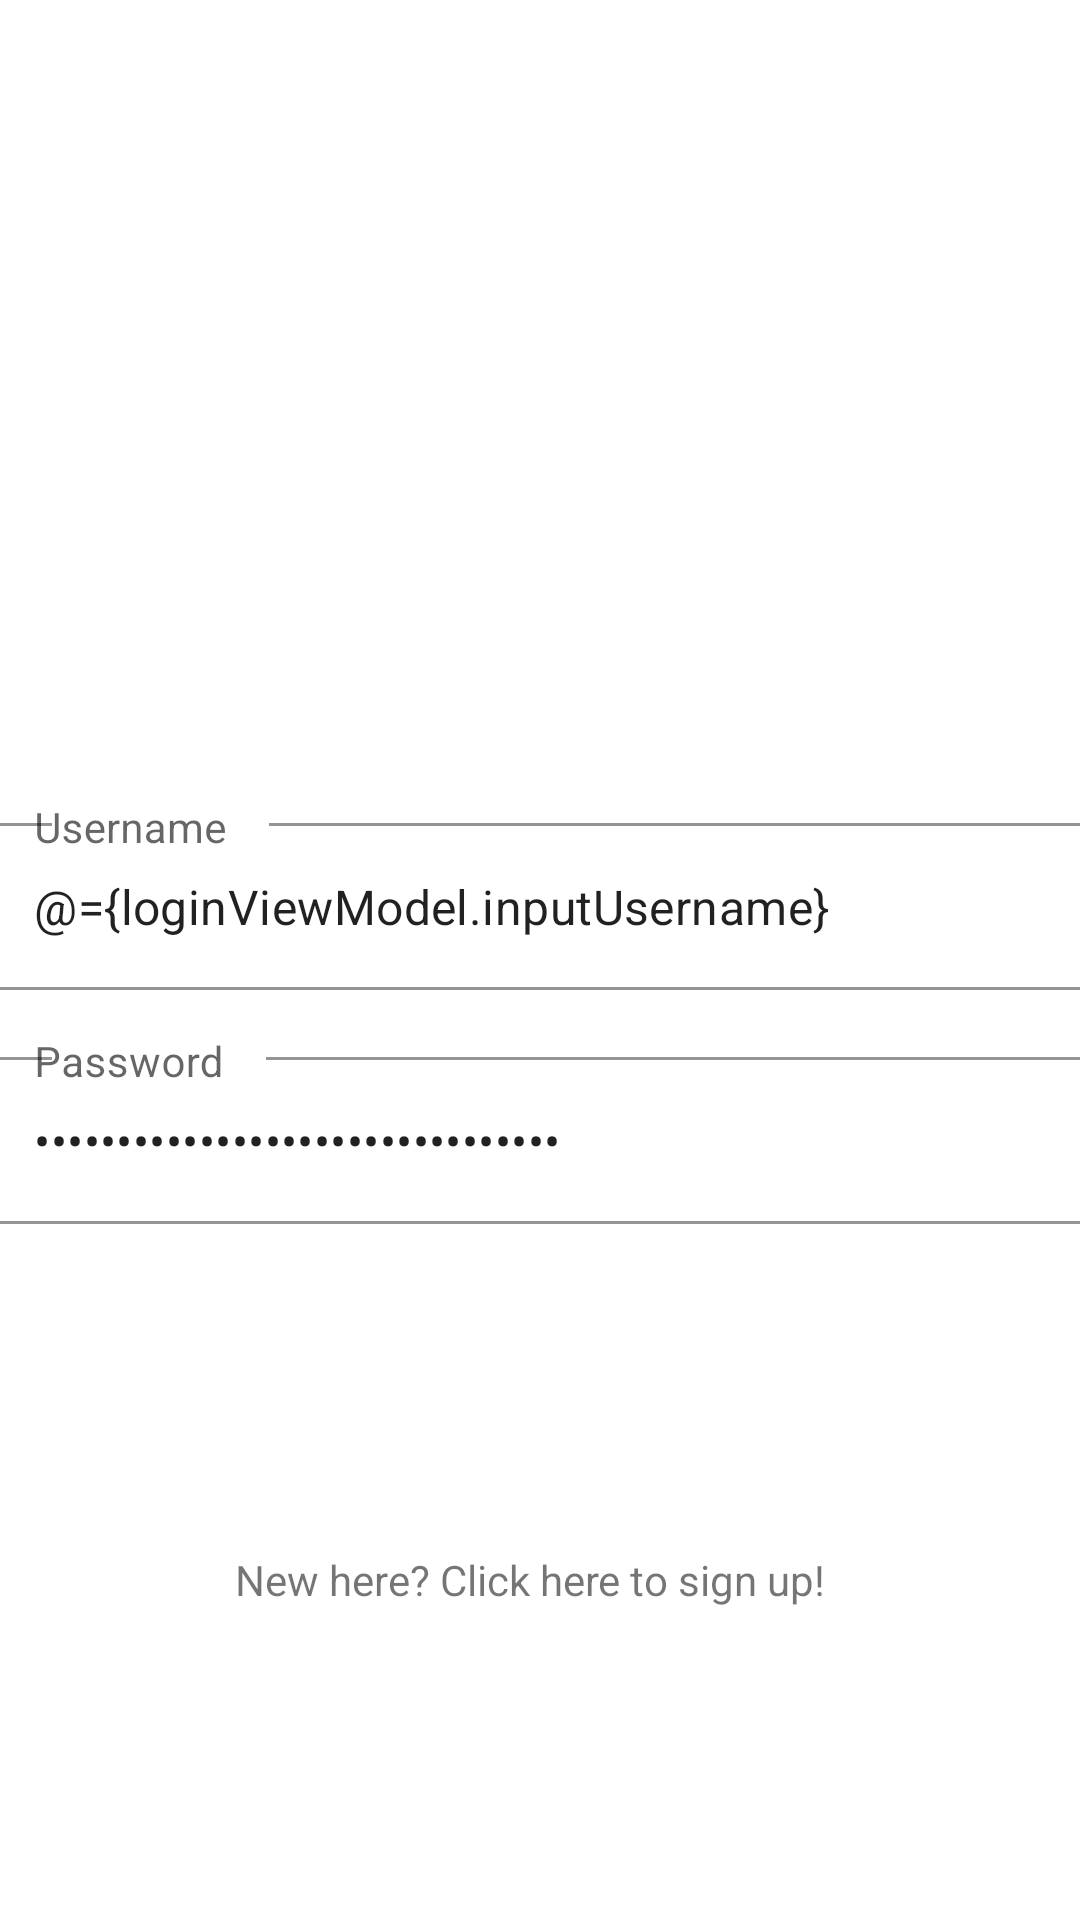

This screen was rendered from an Android layout file. Write that file and the resources it references.
<!-- AndroidManifest.xml: application theme Theme.RideSafe -->
<!-- res/layout/fragment_login.xml -->
<?xml version="1.0" encoding="utf-8"?>
<layout xmlns:android="http://schemas.android.com/apk/res/android"
    xmlns:tools="http://schemas.android.com/tools"
    xmlns:app="http://schemas.android.com/apk/res-auto"
    tools:context="com.example.ridesafe.login.LoginFragment">

    <data>
        <variable
            name="loginViewModel"
            type="com.example.ridesafe.login.LoginViewModel" />
    </data>

<androidx.constraintlayout.widget.ConstraintLayout
    android:layout_width="match_parent"
    android:layout_height="match_parent"
    android:background="#FFFFFF">


    <ImageView
        android:id="@+id/login_logo"
        android:layout_width="252dp"
        android:layout_height="252dp"
        android:layout_marginStart="80dp"
        android:layout_marginTop="16dp"
        android:layout_marginEnd="80dp"
        android:contentDescription="@string/txtregister"
        android:scaleType="centerCrop"
        app:layout_constraintEnd_toEndOf="parent"
        app:layout_constraintHorizontal_bias="1.0"
        app:layout_constraintStart_toStartOf="parent"
        app:layout_constraintTop_toTopOf="parent"
        app:srcCompat="@drawable/logo" />

    <com.google.android.material.textfield.TextInputLayout
        android:id="@+id/loginUsername"
        style="@style/Widget.RideSafe.TextInputLayout"
        android:layout_width="390dp"
        android:layout_height="wrap_content"
        android:hint="@string/loginUsername"
        app:layout_constraintEnd_toEndOf="parent"
        app:layout_constraintStart_toStartOf="parent"
        app:layout_constraintTop_toBottomOf="@+id/login_logo">

        <com.google.android.material.textfield.TextInputEditText
            android:id="@+id/username_edit_text"
            android:layout_width="match_parent"
            android:layout_height="wrap_content"
            android:layout_marginStart="10dp"
            android:layout_marginEnd="10dp"
            android:text="@={loginViewModel.inputUsername}"
            android:textColorHint="#757575"
            tools:ignore="TextContrastCheck" />
    </com.google.android.material.textfield.TextInputLayout>

    <com.google.android.material.textfield.TextInputLayout
        android:id="@+id/loginPassword"
        style="@style/Widget.RideSafe.TextInputLayout"
        android:layout_width="390dp"
        android:layout_height="wrap_content"
        android:layout_marginStart="1dp"
        android:layout_marginTop="16dp"
        android:layout_marginEnd="1dp"
        android:hint="@string/loginPassword"
        app:layout_constraintEnd_toEndOf="parent"
        app:layout_constraintStart_toStartOf="parent"
        app:layout_constraintTop_toBottomOf="@+id/loginUsername">

        <com.google.android.material.textfield.TextInputEditText
            android:id="@+id/password_edit_text"
            android:layout_width="match_parent"
            android:layout_height="wrap_content"
            android:layout_marginStart="10dp"
            android:layout_marginEnd="10dp"
            android:inputType="textPassword"
            android:text="@={loginViewModel.inputPassword}"
            tools:ignore="TextContrastCheck" />
    </com.google.android.material.textfield.TextInputLayout>

    <com.google.android.material.button.MaterialButton
        android:id="@+id/btnLogin"
        android:layout_width="0dp"
        android:layout_height="48dp"
        android:layout_marginStart="20dp"
        android:layout_marginTop="20dp"
        android:layout_marginEnd="20dp"
        android:background="@drawable/custom_button"
        android:onClick="@{()->loginViewModel.loginButton()}"
        android:text="@string/btnLogin"
        app:layout_constraintEnd_toEndOf="parent"
        app:layout_constraintHorizontal_bias="0.0"
        app:layout_constraintStart_toStartOf="parent"
        app:layout_constraintTop_toBottomOf="@+id/loginPassword" />

    <com.google.android.material.button.MaterialButton
        android:id="@+id/btnRegister"
        android:layout_width="0dp"
        android:layout_height="48dp"
        android:layout_marginStart="20dp"
        android:layout_marginTop="9dp"
        android:layout_marginEnd="20dp"
        android:background="@drawable/custom_button"
        android:text="@string/btnRegister"
        app:layout_constraintEnd_toEndOf="parent"
        app:layout_constraintStart_toStartOf="parent"
        app:layout_constraintTop_toBottomOf="@+id/textView" />

    <TextView
        android:id="@+id/textView"
        android:layout_width="wrap_content"
        android:layout_height="wrap_content"
        android:layout_marginStart="173dp"
        android:layout_marginTop="41dp"
        android:layout_marginEnd="180dp"
        android:text="@string/txtView"
        app:layout_constraintEnd_toEndOf="parent"
        app:layout_constraintStart_toStartOf="parent"
        app:layout_constraintTop_toBottomOf="@+id/btnLogin" />
</androidx.constraintlayout.widget.ConstraintLayout>
</layout>
<!-- resources referenced by this layout -->
<resources>
  <string name="btnLogin">Login</string>
  <string name="btnRegister">Register</string>
  <string name="loginPassword">Password</string>
  <string name="loginUsername">Username</string>
  <string name="txtView">New here? Click here to sign up!</string>
  <string name="txtregister">txtRegister</string>
  <style name="Widget.RideSafe.TextInputLayout" parent="Widget.MaterialComponents.TextInputLayout.OutlinedBox">
          <item name="hintTextAppearance">@style/TextAppearance.RideSafe.TextInputLayout.HintText</item>
          <item name="hintTextColor">@color/textColorPrimary</item>
          <item name="android:paddingBottom">8dp</item>
          <item name="boxStrokeColor">@color/textInputOutlineColor</item>
      </style>
  <style name="Theme.RideSafe" parent="Theme.MaterialComponents.DayNight.DarkActionBar">
          
          <item name="colorPrimary">@color/colorPrimary</item>
          <item name="colorPrimaryDark">@color/colorPrimaryDark</item>
          <item name="colorAccent">@color/colorAccent</item>
          <item name="android:textColorPrimary">@color/textColorPrimary</item>
      </style>
  <style name="TextAppearance.RideSafe.TextInputLayout.HintText" parent="TextAppearance.MaterialComponents.Subtitle2">
          <item name="android:textColor">#442C2E</item>
      </style>
  <color name="textColorPrimary">#442C2E</color>
  <color name="textInputOutlineColor">#FBB8AC</color>
  <color name="colorPrimary">#BB2649</color>
  <color name="colorPrimaryDark">#FEDBD0</color>
  <color name="colorAccent">@color/textColorPrimary</color>
</resources>
